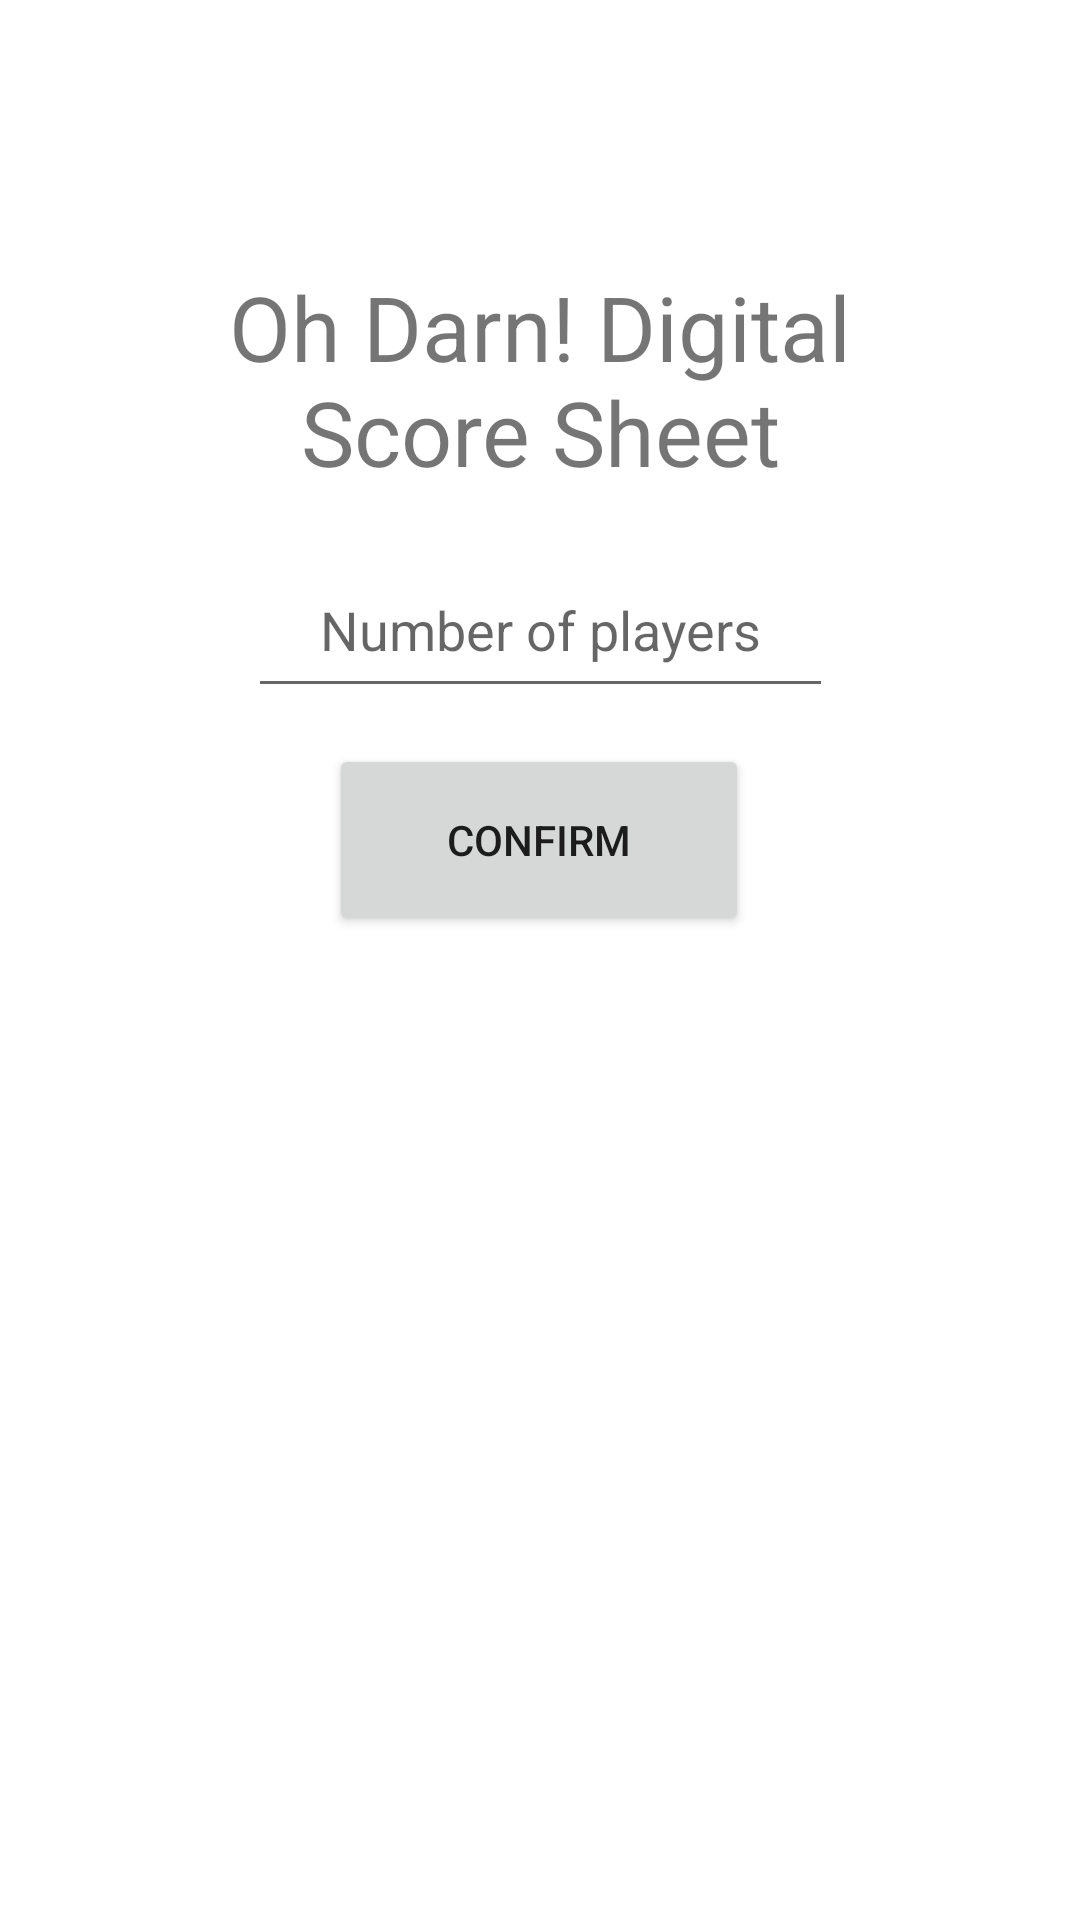

Reconstruct the res/layout file that produces this screen, plus the resources it refers to.
<!-- AndroidManifest.xml: application theme Theme.OhDarnScoresheet -->
<!-- res/layout/activity_player_setup.xml -->
<?xml version="1.0" encoding="utf-8"?>
<androidx.constraintlayout.widget.ConstraintLayout xmlns:android="http://schemas.android.com/apk/res/android"
    xmlns:tools="http://schemas.android.com/tools"
    android:layout_width="match_parent"
    android:layout_height="match_parent"
    xmlns:app="http://schemas.android.com/apk/res-auto"
    tools:context=".PlayerSetupActivity">

    <TextView
        android:id="@+id/tvPlayerSetupTitle"
        android:layout_width="283dp"
        android:layout_height="77dp"
        android:layout_marginTop="88dp"
        android:gravity="center"
        android:text="Oh Darn! Digital Score Sheet"
        android:textSize="30sp"
        app:layout_constraintEnd_toEndOf="parent"
        app:layout_constraintStart_toStartOf="parent"
        app:layout_constraintTop_toTopOf="parent"
        tools:ignore="HardcodedText" />

    <EditText
        android:id="@+id/etNumberOfPlayers"
        android:layout_width="195dp"
        android:layout_height="55dp"
        android:layout_marginTop="16dp"
        android:hint="Number of players"
        android:inputType="number"
        android:textAlignment="center"
        app:layout_constraintEnd_toEndOf="parent"
        app:layout_constraintStart_toStartOf="parent"
        app:layout_constraintTop_toBottomOf="@id/tvPlayerSetupTitle"
        tools:ignore="HardcodedText" />

    <Button
        android:id="@+id/btnConfirmPlayers"
        android:layout_width="140dp"
        android:layout_height="64dp"
        android:layout_marginTop="12dp"
        android:text="Confirm"
        app:layout_constraintEnd_toEndOf="parent"
        app:layout_constraintHorizontal_bias="0.499"
        app:layout_constraintStart_toStartOf="parent"
        app:layout_constraintTop_toBottomOf="@id/etNumberOfPlayers"
        tools:ignore="HardcodedText" />

</androidx.constraintlayout.widget.ConstraintLayout>
<!-- resources referenced by this layout -->
<resources>
  <style name="Theme.OhDarnScoresheet" parent="Theme.MaterialComponents.DayNight.DarkActionBar">
          
          <item name="colorPrimary">@color/purple_500</item>
          <item name="colorPrimaryVariant">@color/purple_700</item>
          <item name="colorOnPrimary">@color/white</item>
          
          <item name="colorSecondary">@color/teal_200</item>
          <item name="colorSecondaryVariant">@color/teal_700</item>
          <item name="colorOnSecondary">@color/black</item>
          
          <item name="android:statusBarColor">?attr/colorPrimaryVariant</item>
          
      </style>
  <!-- not gathered from this repository: default colours our renderer supplied (Android Studio template values) -->
  <color name="purple_500">#FF6200EE</color>
  <color name="purple_700">#FF3700B3</color>
  <color name="teal_200">#FF03DAC5</color>
  <color name="teal_700">#FF018786</color>
  <color name="black">#FF000000</color>
  <color name="white">#FFFFFFFF</color>
</resources>
